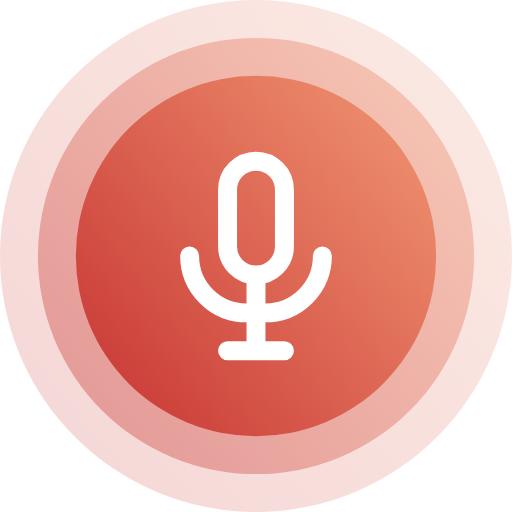
t = 0.00 s
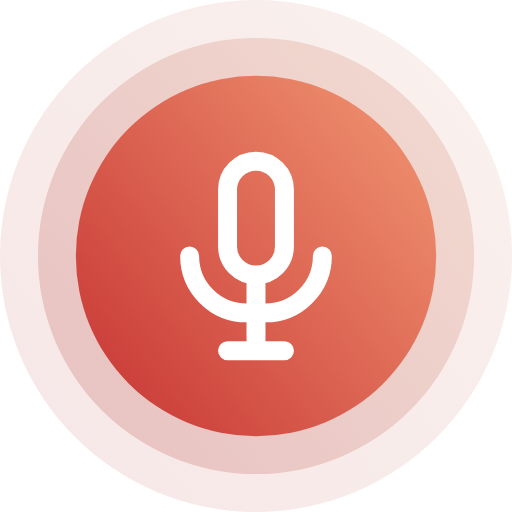
t = 0.29 s
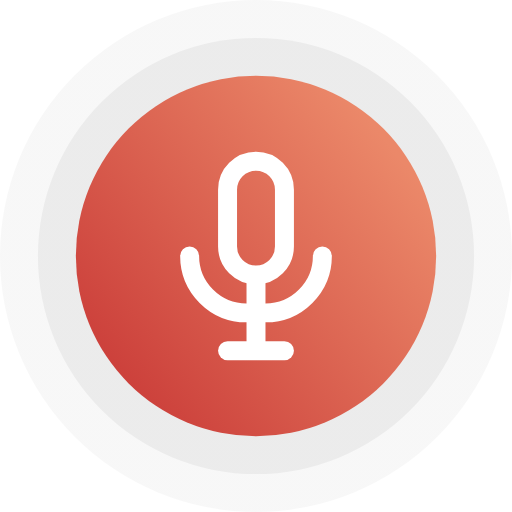
t = 0.57 s
t = 0.86 s: frame unchanged from t = 0.57 s, image omitted
t = 1.14 s: frame unchanged from t = 0.57 s, image omitted
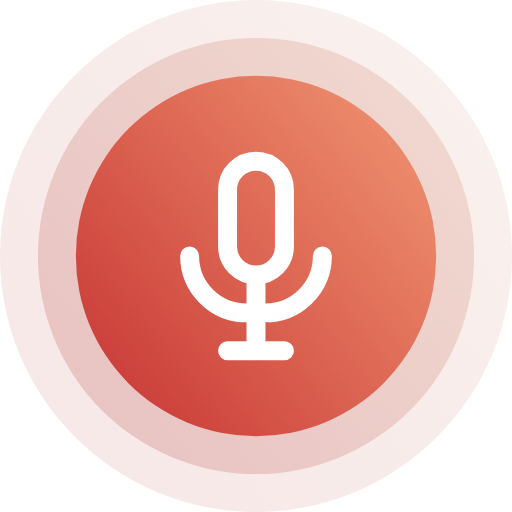
t = 1.43 s

The animated SVG that drew these frames (rendered in a browser with its animation timeline set to each time). Animation: 4 SMIL elements (animate=4); one cycle of 1.71 s, repeats indefinitely.

<svg width="54" height="54" viewBox="0 0 54 54" fill="none" xmlns="http://www.w3.org/2000/svg">
    <circle opacity="0.2" cx="27" cy="27" r="27" fill="url(#paint0_linear)" />
    <circle opacity="0.4" cx="27" cy="27" r="23" fill="url(#paint1_linear)" />
    <circle cx="27" cy="27" r="19" fill="url(#paint2_linear)" />
    <rect x="24" y="17" width="6" height="12" rx="3" stroke="white" stroke-width="2" stroke-linecap="round"
        stroke-linejoin="round" />
    <path d="M20 27V27C20 30.3137 22.6863 33 26 33H28C31.3137 33 34 30.3137 34 27V27" stroke="white" stroke-width="2"
        stroke-linecap="round" stroke-linejoin="round" />
    <path d="M27 29V37" stroke="white" stroke-width="2" />
    <path d="M24 37H30" stroke="white" stroke-width="2" stroke-linecap="round" />
    <defs>
        <linearGradient id="paint0_linear" x1="-2.41399e-06" y1="54" x2="49.5" y2="13.5" gradientUnits="userSpaceOnUse">
            <stop stop-color="#C63232">
                <animate repeatCount="indefinite" dur="1.71s" attributeName="stop-color"
                    values="#C63232; #DADADA; #DADADA; #C63232;" />
            </stop>
            <stop offset="1" stop-color="#EB8869">
                <animate repeatCount="indefinite" dur="1.71s" attributeName="stop-color"
                    values="#EB8869; #DADADA; #DADADA; #EB8869;" />
            </stop>
        </linearGradient>
        <linearGradient id="paint1_linear" x1="4" y1="50" x2="46.1667" y2="15.5" gradientUnits="userSpaceOnUse">
            <stop stop-color="#C63232">
                <animate repeatCount="indefinite" dur="1.71s" attributeName="stop-color"
                    values="#C63232; #DADADA; #DADADA; #C63232;" />
            </stop>
            <stop offset="1" stop-color="#EB8869">
                <animate repeatCount="indefinite" dur="1.71s" attributeName="stop-color"
                    values="#EB8869; #DADADA; #DADADA; #EB8869;" />
            </stop>
        </linearGradient>
        <linearGradient id="paint2_linear" x1="8" y1="46" x2="42.8333" y2="17.5" gradientUnits="userSpaceOnUse">
            <stop stop-color="#C63232" />
            <stop offset="1" stop-color="#EB8869" />
        </linearGradient>
    </defs>
</svg>